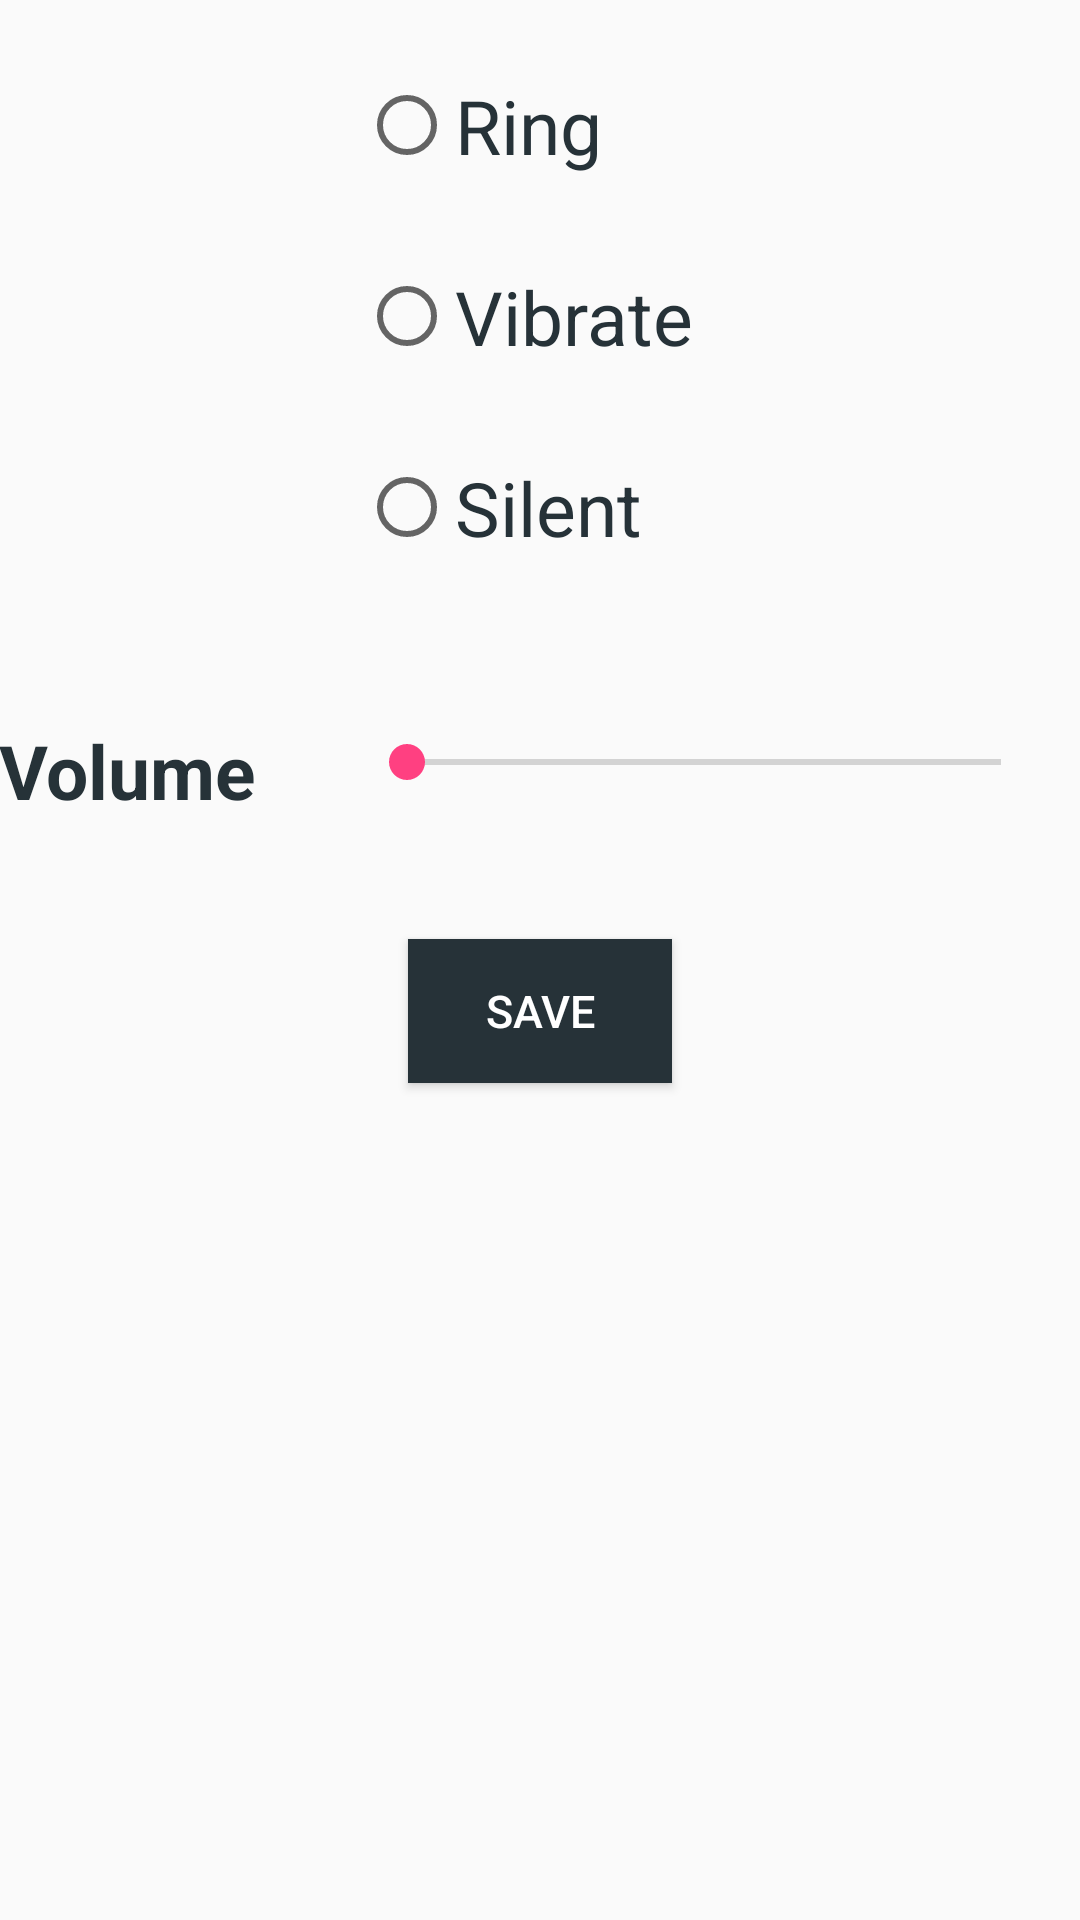

Write the Android layout XML for this screen, with the resource values it uses.
<!-- AndroidManifest.xml: application theme AppTheme -->
<!-- res/layout/content_profile_selection.xml -->
<?xml version="1.0" encoding="utf-8"?>
<RelativeLayout xmlns:android="http://schemas.android.com/apk/res/android"
    xmlns:app="http://schemas.android.com/apk/res-auto"
    xmlns:tools="http://schemas.android.com/tools"
    android:orientation="vertical"
    android:layout_width="match_parent"
    android:layout_height="match_parent"
    android:paddingBottom="@dimen/activity_vertical_margin"
    android:paddingLeft="@dimen/activity_horizontal_margin"
    android:paddingRight="@dimen/activity_horizontal_margin"
    android:paddingTop="@dimen/activity_vertical_margin"
    app:layout_behavior="@string/appbar_scrolling_view_behavior"
    tools:context="com.nagareddy.tabbedactivity.logic.ProfileSelection"
    tools:showIn="@layout/activity_profile_selection">


        <RadioGroup
            android:id="@+id/radiogroup"
            android:orientation="vertical"
            android:layout_width="wrap_content"
            android:layout_height="170dp"
            android:layout_marginLeft="120dp"
            android:layout_marginTop="25dp"
            android:layout_weight="1"
            >

            <RadioButton
                android:id="@+id/ring"
                android:layout_width="wrap_content"
                android:layout_height="wrap_content"
                android:text="Ring"
                android:textSize="25sp"
                android:textColor="@color/radioText"
                android:textStyle="normal"
                android:enabled="true"
                />


            <RadioButton
                android:id="@+id/vibrate"
                android:layout_width="wrap_content"
                android:layout_height="wrap_content"
                android:layout_marginTop="30dp"
                android:text="Vibrate"
                android:textSize="25sp"
                android:textColor="@color/radioText"
                android:textStyle="normal"/>

            <RadioButton
                android:layout_width="wrap_content"
                android:layout_height="wrap_content"
                android:id="@+id/silent"
                android:layout_marginTop="30dp"
                android:text="Silent"
                android:textSize="25sp"
                android:textColor="@color/radioText"
                android:textStyle="normal"/>


        </RadioGroup>


        <SeekBar
            android:id="@+id/seekbar"
            android:layout_below="@id/radiogroup"
            android:layout_width="230dp"
            android:layout_height="wrap_content"
            android:layout_marginTop="50dp"
            android:layout_marginLeft="120dp"
           android:enabled="false"/>

        <TextView
            android:id="@+id/volume"
            android:layout_below="@id/radiogroup"
            android:layout_width="wrap_content"
            android:layout_height="wrap_content"
            android:text="Volume"
            android:textStyle="bold"
            android:textColor="@color/radioText"
            android:textSize="25dp"
            android:layout_marginTop="45dp"

            />


        <Button
            android:id="@+id/savebutton"
            android:layout_width="wrap_content"
            android:layout_height="wrap_content"
            android:shadowColor="@color/colorAccent"
            android:text="SAVE"
            android:textSize="15sp"
            android:textColor="#ffffff"
            android:layout_below="@+id/seekbar"
            android:layout_marginTop="50dp"
            android:layout_centerHorizontal="true"
            android:background="@color/radioText"
          />


        <TextView
            android:id="@+id/toastmessage"
            android:layout_width="wrap_content"
            android:layout_height="wrap_content"
            android:textSize="10sp"
            android:layout_below="@+id/savebutton"
            android:layout_marginTop="60dp"
            android:layout_centerHorizontal="true"/>







</RelativeLayout>
<!-- res/layout/activity_profile_selection.xml (included above) -->
<?xml version="1.0" encoding="utf-8"?>
<android.support.design.widget.CoordinatorLayout xmlns:android="http://schemas.android.com/apk/res/android"
    xmlns:app="http://schemas.android.com/apk/res-auto"
    xmlns:tools="http://schemas.android.com/tools"
    android:layout_width="match_parent"
    android:layout_height="match_parent"
    android:fitsSystemWindows="true"
    tools:context="com.nagareddy.tabbedactivity.logic.ProfileSelection">

    <android.support.design.widget.AppBarLayout
        android:layout_width="match_parent"
        android:layout_height="wrap_content"
        android:theme="@style/AppTheme.AppBarOverlay">

        <android.support.v7.widget.Toolbar
            android:id="@+id/toolbar"
            android:layout_width="match_parent"
            android:layout_height="?attr/actionBarSize"
            android:background="?attr/colorPrimary"
            app:popupTheme="@style/AppTheme.PopupOverlay" />

    </android.support.design.widget.AppBarLayout>

    <include layout="@layout/content_profile_selection" />

    

</android.support.design.widget.CoordinatorLayout>
<!-- resources referenced by this layout -->
<resources>
  <color name="colorAccent">#FF4081</color>
  <color name="radioText">#263238</color>
  <style name="AppTheme" parent="Theme.AppCompat.Light.DarkActionBar">
          
          <item name="colorPrimary">@color/colorPrimary</item>
          <item name="colorPrimaryDark">@color/colorPrimaryDark</item>
          <item name="colorAccent">@color/colorAccent</item>
          <item name="android:statusBarColor">@color/colorPrimaryDark</item>
      </style>
  <color name="colorPrimary">#78909C</color>
  <color name="colorPrimaryDark">#607D8B</color>
</resources>
